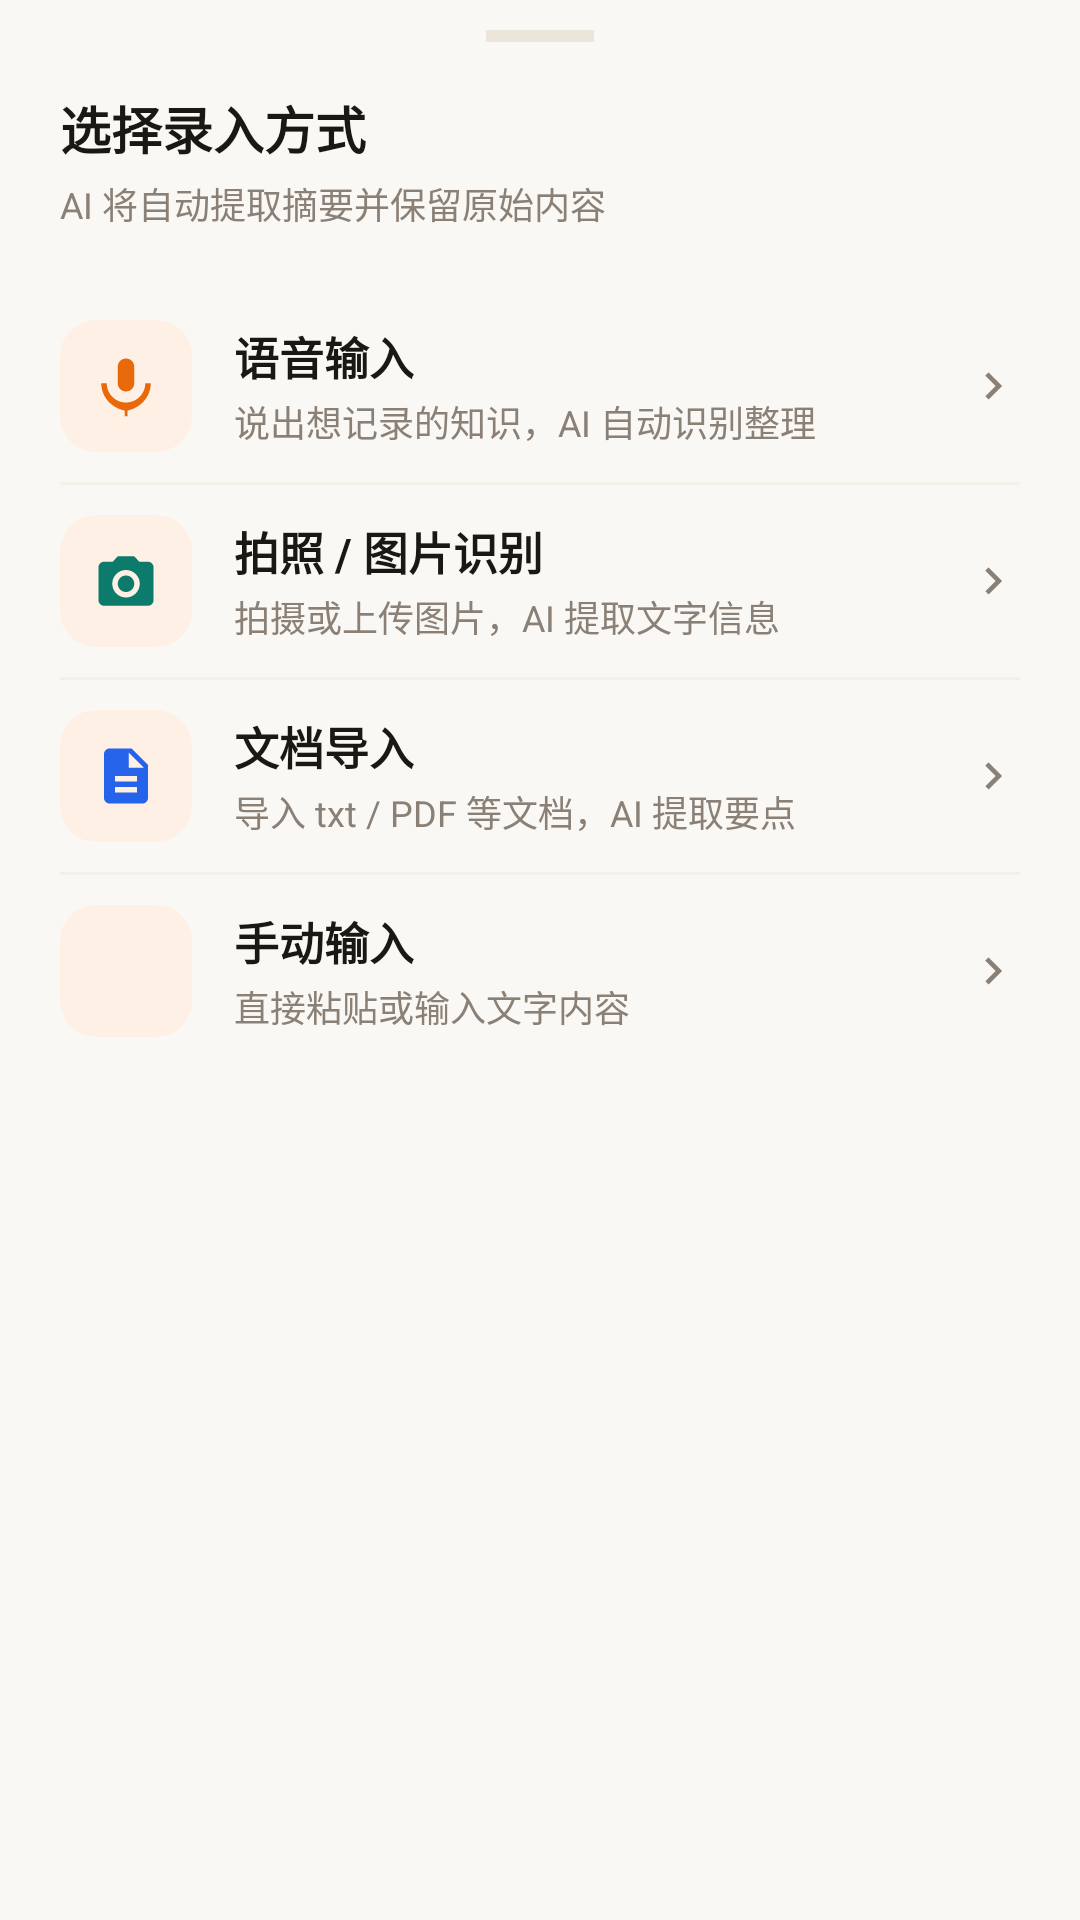

Reconstruct the res/layout file that produces this screen, plus the resources it refers to.
<!-- AndroidManifest.xml: application theme Theme.GongyouTong -->
<!-- res/layout/dialog_knowledge_input.xml -->
<?xml version="1.0" encoding="utf-8"?>
<LinearLayout xmlns:android="http://schemas.android.com/apk/res/android"
    xmlns:app="http://schemas.android.com/apk/res-auto"
    android:layout_width="match_parent"
    android:layout_height="wrap_content"
    android:orientation="vertical"
    android:paddingBottom="24dp">

    
    <View
        android:layout_width="36dp"
        android:layout_height="4dp"
        android:layout_gravity="center_horizontal"
        android:layout_marginTop="10dp"
        android:background="@color/gray_200" />

    
    <TextView
        android:layout_width="match_parent"
        android:layout_height="wrap_content"
        android:layout_marginHorizontal="20dp"
        android:layout_marginTop="16dp"
        android:layout_marginBottom="4dp"
        android:text="选择录入方式"
        android:textColor="@color/text_primary"
        android:textSize="17sp"
        android:textStyle="bold" />

    <TextView
        android:layout_width="match_parent"
        android:layout_height="wrap_content"
        android:layout_marginHorizontal="20dp"
        android:layout_marginBottom="20dp"
        android:text="AI 将自动提取摘要并保留原始内容"
        android:textColor="@color/text_hint"
        android:textSize="12sp" />

    
    <LinearLayout
        android:id="@+id/layoutVoice"
        android:layout_width="match_parent"
        android:layout_height="64dp"
        android:orientation="horizontal"
        android:gravity="center_vertical"
        android:paddingHorizontal="20dp"
        android:background="?attr/selectableItemBackground"
        android:clickable="true"
        android:focusable="true">

        <FrameLayout
            android:layout_width="44dp"
            android:layout_height="44dp"
            android:background="@drawable/bg_ai_icon_light">

            <ImageView
                android:layout_width="22dp"
                android:layout_height="22dp"
                android:layout_gravity="center"
                android:src="@drawable/ic_mic"
                app:tint="@color/primary" />
        </FrameLayout>

        <LinearLayout
            android:layout_width="0dp"
            android:layout_height="wrap_content"
            android:layout_weight="1"
            android:layout_marginStart="14dp"
            android:orientation="vertical">

            <TextView
                android:layout_width="wrap_content"
                android:layout_height="wrap_content"
                android:text="语音输入"
                android:textColor="@color/text_primary"
                android:textSize="15sp"
                android:textStyle="bold" />

            <TextView
                android:layout_width="wrap_content"
                android:layout_height="wrap_content"
                android:layout_marginTop="2dp"
                android:text="说出想记录的知识，AI 自动识别整理"
                android:textColor="@color/text_hint"
                android:textSize="12sp" />
        </LinearLayout>

        <ImageView
            android:layout_width="18dp"
            android:layout_height="18dp"
            android:src="@drawable/ic_chevron_right"
            app:tint="@color/text_hint" />

    </LinearLayout>

    <View
        android:layout_width="match_parent"
        android:layout_height="1dp"
        android:background="@color/gray_100"
        android:layout_marginHorizontal="20dp" />

    
    <LinearLayout
        android:id="@+id/layoutPhoto"
        android:layout_width="match_parent"
        android:layout_height="64dp"
        android:orientation="horizontal"
        android:gravity="center_vertical"
        android:paddingHorizontal="20dp"
        android:background="?attr/selectableItemBackground"
        android:clickable="true"
        android:focusable="true">

        <FrameLayout
            android:layout_width="44dp"
            android:layout_height="44dp"
            android:background="@drawable/bg_ai_icon_light">

            <ImageView
                android:layout_width="22dp"
                android:layout_height="22dp"
                android:layout_gravity="center"
                android:src="@drawable/ic_camera"
                app:tint="@color/accent_green" />
        </FrameLayout>

        <LinearLayout
            android:layout_width="0dp"
            android:layout_height="wrap_content"
            android:layout_weight="1"
            android:layout_marginStart="14dp"
            android:orientation="vertical">

            <TextView
                android:layout_width="wrap_content"
                android:layout_height="wrap_content"
                android:text="拍照 / 图片识别"
                android:textColor="@color/text_primary"
                android:textSize="15sp"
                android:textStyle="bold" />

            <TextView
                android:layout_width="wrap_content"
                android:layout_height="wrap_content"
                android:layout_marginTop="2dp"
                android:text="拍摄或上传图片，AI 提取文字信息"
                android:textColor="@color/text_hint"
                android:textSize="12sp" />
        </LinearLayout>

        <ImageView
            android:layout_width="18dp"
            android:layout_height="18dp"
            android:src="@drawable/ic_chevron_right"
            app:tint="@color/text_hint" />

    </LinearLayout>

    <View
        android:layout_width="match_parent"
        android:layout_height="1dp"
        android:background="@color/gray_100"
        android:layout_marginHorizontal="20dp" />

    
    <LinearLayout
        android:id="@+id/layoutDocument"
        android:layout_width="match_parent"
        android:layout_height="64dp"
        android:orientation="horizontal"
        android:gravity="center_vertical"
        android:paddingHorizontal="20dp"
        android:background="?attr/selectableItemBackground"
        android:clickable="true"
        android:focusable="true">

        <FrameLayout
            android:layout_width="44dp"
            android:layout_height="44dp"
            android:background="@drawable/bg_ai_icon_light">

            <ImageView
                android:layout_width="22dp"
                android:layout_height="22dp"
                android:layout_gravity="center"
                android:src="@drawable/ic_document"
                app:tint="@color/accent_blue" />
        </FrameLayout>

        <LinearLayout
            android:layout_width="0dp"
            android:layout_height="wrap_content"
            android:layout_weight="1"
            android:layout_marginStart="14dp"
            android:orientation="vertical">

            <TextView
                android:layout_width="wrap_content"
                android:layout_height="wrap_content"
                android:text="文档导入"
                android:textColor="@color/text_primary"
                android:textSize="15sp"
                android:textStyle="bold" />

            <TextView
                android:layout_width="wrap_content"
                android:layout_height="wrap_content"
                android:layout_marginTop="2dp"
                android:text="导入 txt / PDF 等文档，AI 提取要点"
                android:textColor="@color/text_hint"
                android:textSize="12sp" />
        </LinearLayout>

        <ImageView
            android:layout_width="18dp"
            android:layout_height="18dp"
            android:src="@drawable/ic_chevron_right"
            app:tint="@color/text_hint" />

    </LinearLayout>

    <View
        android:layout_width="match_parent"
        android:layout_height="1dp"
        android:background="@color/gray_100"
        android:layout_marginHorizontal="20dp" />

    
    <LinearLayout
        android:id="@+id/layoutText"
        android:layout_width="match_parent"
        android:layout_height="64dp"
        android:orientation="horizontal"
        android:gravity="center_vertical"
        android:paddingHorizontal="20dp"
        android:background="?attr/selectableItemBackground"
        android:clickable="true"
        android:focusable="true">

        <FrameLayout
            android:layout_width="44dp"
            android:layout_height="44dp"
            android:background="@drawable/bg_ai_icon_light">

            <ImageView
                android:layout_width="22dp"
                android:layout_height="22dp"
                android:layout_gravity="center"
                android:src="@drawable/ic_edit"
                app:tint="@color/text_secondary" />
        </FrameLayout>

        <LinearLayout
            android:layout_width="0dp"
            android:layout_height="wrap_content"
            android:layout_weight="1"
            android:layout_marginStart="14dp"
            android:orientation="vertical">

            <TextView
                android:layout_width="wrap_content"
                android:layout_height="wrap_content"
                android:text="手动输入"
                android:textColor="@color/text_primary"
                android:textSize="15sp"
                android:textStyle="bold" />

            <TextView
                android:layout_width="wrap_content"
                android:layout_height="wrap_content"
                android:layout_marginTop="2dp"
                android:text="直接粘贴或输入文字内容"
                android:textColor="@color/text_hint"
                android:textSize="12sp" />
        </LinearLayout>

        <ImageView
            android:layout_width="18dp"
            android:layout_height="18dp"
            android:src="@drawable/ic_chevron_right"
            app:tint="@color/text_hint" />

    </LinearLayout>

</LinearLayout>
<!-- resources referenced by this layout -->
<resources>
  <color name="accent_blue">#2563EB</color>
  <color name="accent_green">#0D7B6B</color>
  <color name="gray_100">#F5F0E8</color>
  <color name="gray_200">#EBE5DA</color>
  <color name="primary">#E8680A</color>
  <color name="text_hint">#8A8076</color>
  <color name="text_primary">#1A1714</color>
  <color name="text_secondary">#5C554E</color>
  <!-- drawable bg_ai_icon_light (drawable) -->
  <?xml version="1.0" encoding="utf-8"?>
  <shape xmlns:android="http://schemas.android.com/apk/res/android"
      android:shape="rectangle">
      <solid android:color="@color/primary_container" />
      <corners android:radius="12dp" />
  </shape>
  <!-- drawable ic_camera (drawable) -->
  <vector xmlns:android="http://schemas.android.com/apk/res/android"
      android:width="24dp"
      android:height="24dp"
      android:viewportWidth="24"
      android:viewportHeight="24">
      <path
          android:fillColor="@android:color/black"
          android:pathData="M9,3L7.17,5H4C2.9,5 2,5.9 2,7V19C2,20.1 2.9,21 4,21H20C21.1,21 22,20.1 22,19V7C22,5.9 21.1,5 20,5H16.83L15,3H9ZM12,18C9.24,18 7,15.76 7,13S9.24,8 12,8 17,10.24 17,13 14.76,18 12,18ZM12,10C10.34,10 9,11.34 9,13S10.34,16 12,16 15,14.66 15,13 13.66,10 12,10Z" />
  </vector>
  <!-- drawable ic_chevron_right (drawable) -->
  <?xml version="1.0" encoding="utf-8"?>
  <vector xmlns:android="http://schemas.android.com/apk/res/android"
      android:width="24dp"
      android:height="24dp"
      android:viewportWidth="24"
      android:viewportHeight="24">
      <path
          android:fillColor="#F97316"
          android:pathData="M10,6L8.59,7.41 13.17,12l-4.58,4.59L10,18l6,-6z"/>
  </vector>
  <!-- drawable ic_document (drawable) -->
  <vector xmlns:android="http://schemas.android.com/apk/res/android"
      android:width="24dp"
      android:height="24dp"
      android:viewportWidth="24"
      android:viewportHeight="24">
      <path
          android:fillColor="@android:color/black"
          android:pathData="M14,2H6C4.89,2 4,2.89 4,4V20C4,21.11 4.89,22 6,22H18C19.11,22 20,21.11 20,20V8L14,2ZM16,18H8V16H16V18ZM16,14H8V12H16V14ZM13,9V3.5L18.5,9H13Z" />
  </vector>
  <!-- drawable ic_mic (drawable) -->
  <vector xmlns:android="http://schemas.android.com/apk/res/android"
      android:width="24dp"
      android:height="24dp"
      android:viewportWidth="24"
      android:viewportHeight="24">
      <path
          android:fillColor="@android:color/black"
          android:pathData="M12,2C10.34,2 9,3.34 9,5V11C9,12.66 10.34,14 12,14C13.66,14 15,12.66 15,11V5C15,3.34 13.66,2 12,2ZM19,11C19,14.87 15.86,18 12,18C8.14,18 5,14.87 5,11H3C3,15.91 6.72,20 11.5,20.93V23H12.5V20.93C17.28,20 21,15.91 21,11H19Z" />
  </vector>
  <color name="primary_container">#FFF0E5</color>
  <color name="primary_dark">#C85A08</color>
  <color name="on_primary">#FFFFFF</color>
  <color name="on_primary_container">#6D2800</color>
  <color name="secondary">#0D7B6B</color>
  <color name="secondary_container">#D0F5EE</color>
  <color name="on_secondary">#FFFFFF</color>
  <color name="on_secondary_container">#004D40</color>
  <color name="tertiary">#2563EB</color>
  <color name="tertiary_container">#DBEAFE</color>
  <color name="on_tertiary">#FFFFFF</color>
  <color name="on_tertiary_container">#1E3A5F</color>
  <color name="background">#FAF8F5</color>
  <color name="surface">#FFFFFF</color>
  <color name="surface_variant">#F3EEE7</color>
  <color name="nav_bar_background">#FFFFFF</color>
  <color name="error">#DC2626</color>
  <color name="on_error">#FFFFFF</color>
  <color name="error_container">#FEF2F2</color>
  <color name="outline">#D7CFC3</color>
  <color name="outline_variant">#E8E2D9</color>
  <color name="primary_200">#FFD9BD</color>
</resources>
